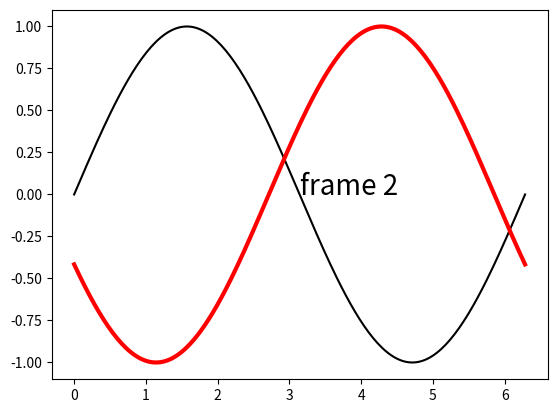

This figure's Python source:
import numpy as np
import matplotlib.pyplot as plt
from PIL import Image

# blitting as interactive code does it: save the background, draw animated
# artists over it with draw_artist, restore (part of) it
fig, ax = plt.subplots()
x = np.linspace(0, 2 * np.pi, 200)
ax.plot(x, np.sin(x), "k-")
(ln,) = ax.plot(x, np.cos(x), "r-", lw=3, animated=True)
txt = ax.text(0.5, 0.5, "frame", transform=ax.transAxes, animated=True, size=20)
fig.canvas.draw()
bg = fig.canvas.copy_from_bbox(ax.bbox)
x1, y1, x2, y2 = bg.get_extents()
assert np.asarray(bg).shape == (y2 - y1, x2 - x1, 4)


def save(name):
    Image.fromarray(np.asarray(fig.canvas.buffer_rgba())).save(name)


for k in range(3):
    fig.canvas.restore_region(bg)
    ln.set_ydata(np.cos(x + k))
    txt.set_text(f"frame {k}")
    ax.draw_artist(ln)
    ax.draw_artist(txt)
    fig.canvas.blit(ax.bbox)
save("blit_regions_frames.png")
# part of the background, moved
fig.canvas.restore_region(bg, bbox=(x1 + 50, y1 + 20, x2 - 100, y2 - 60), xy=(x1 - 30, y1 + 10))
save("blit_regions_moved.png")
# a region restored partly outside the canvas (matplotlib leaves the part
# of a region copied from outside the canvas uninitialized: not tested)
r2 = fig.canvas.copy_from_bbox((10.5, 300.2, 120.7, 460))
fig.canvas.restore_region(r2)
r2.set_x(-40)
r2.set_y(400)
fig.canvas.restore_region(r2)
r2.set_x(560)
r2.set_y(-30)
fig.canvas.restore_region(r2)
save("blit_regions_outside.png")
